Labelled photos from "Real-Time-Road-Condition-Detection-Using-Dashcam-Video", an image-classification folder in CabuleaVictorAndrei/Real-Time-Road-Condition-Detection-Using-Dashcam-Video. The possible labels are: clear, snowy, wet.

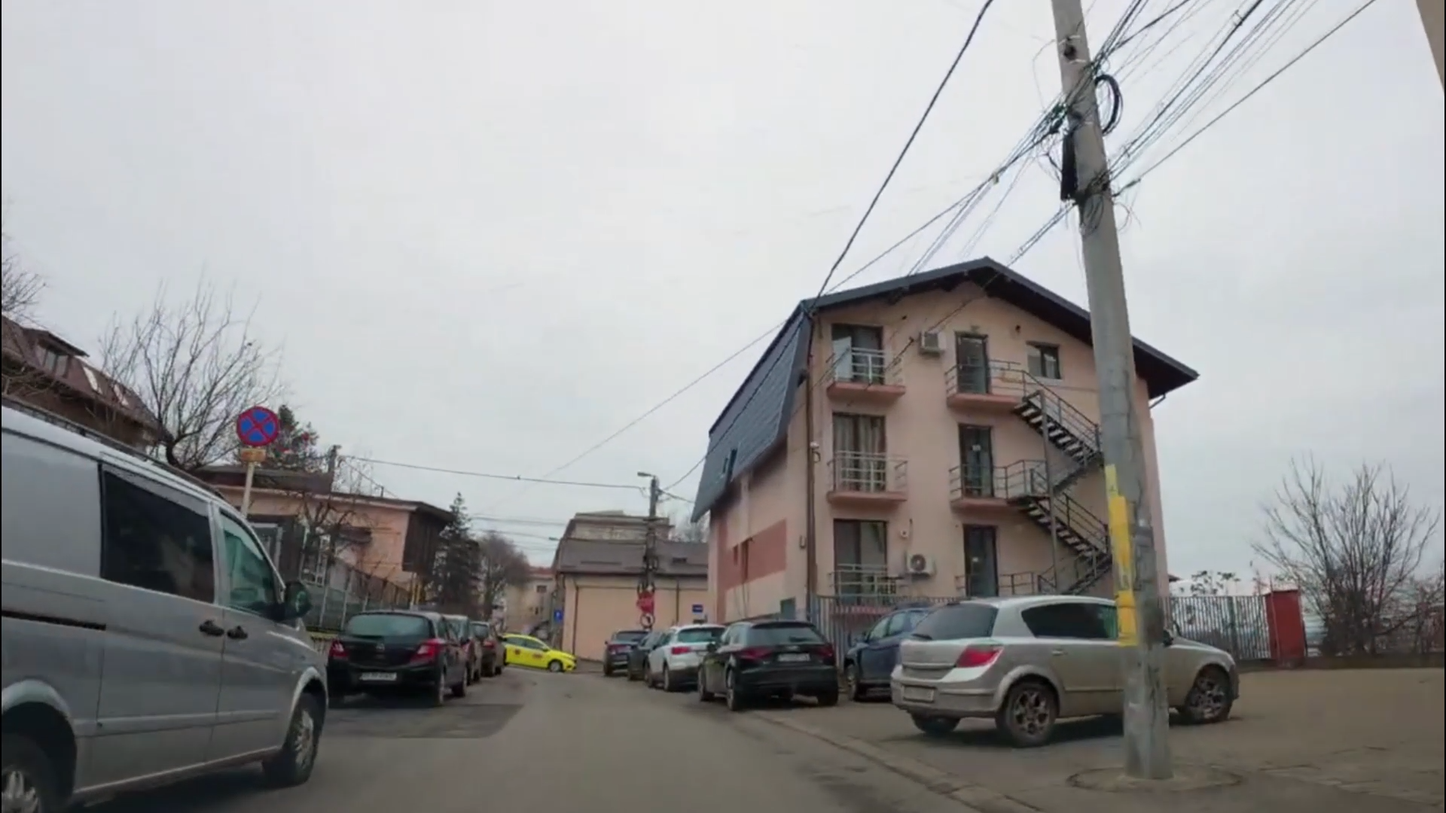
Label: clear

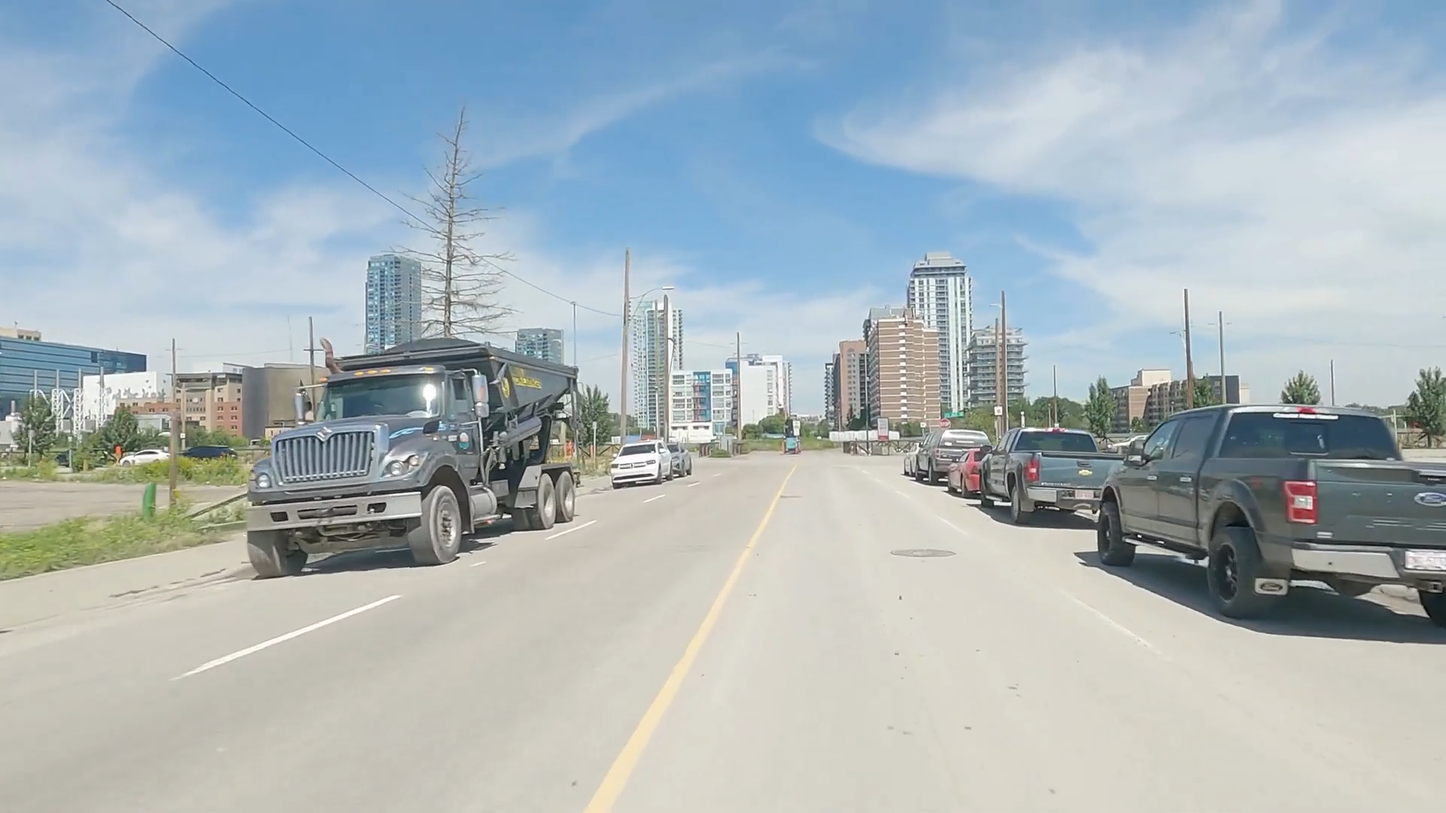
Label: clear

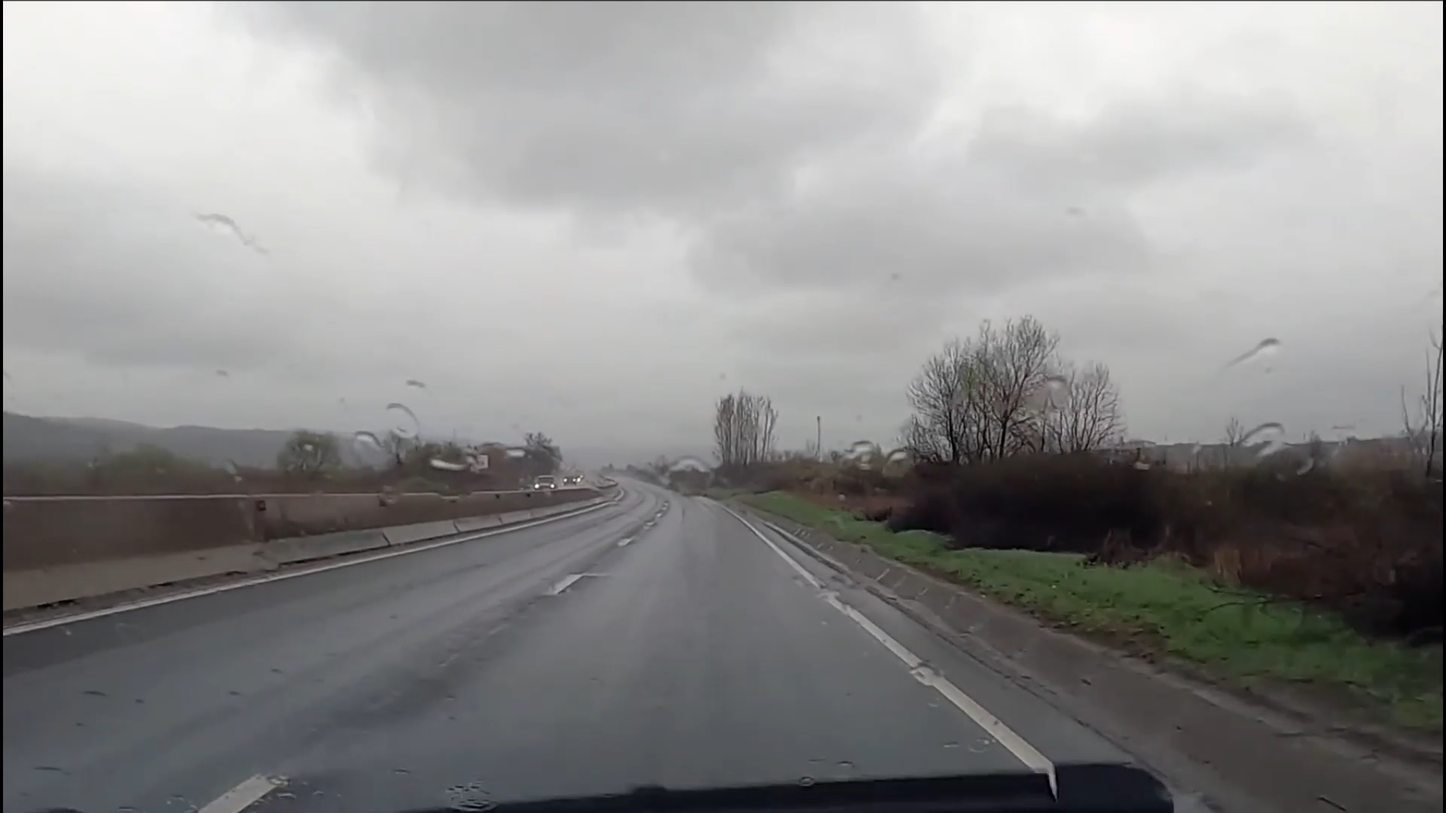
Label: wet

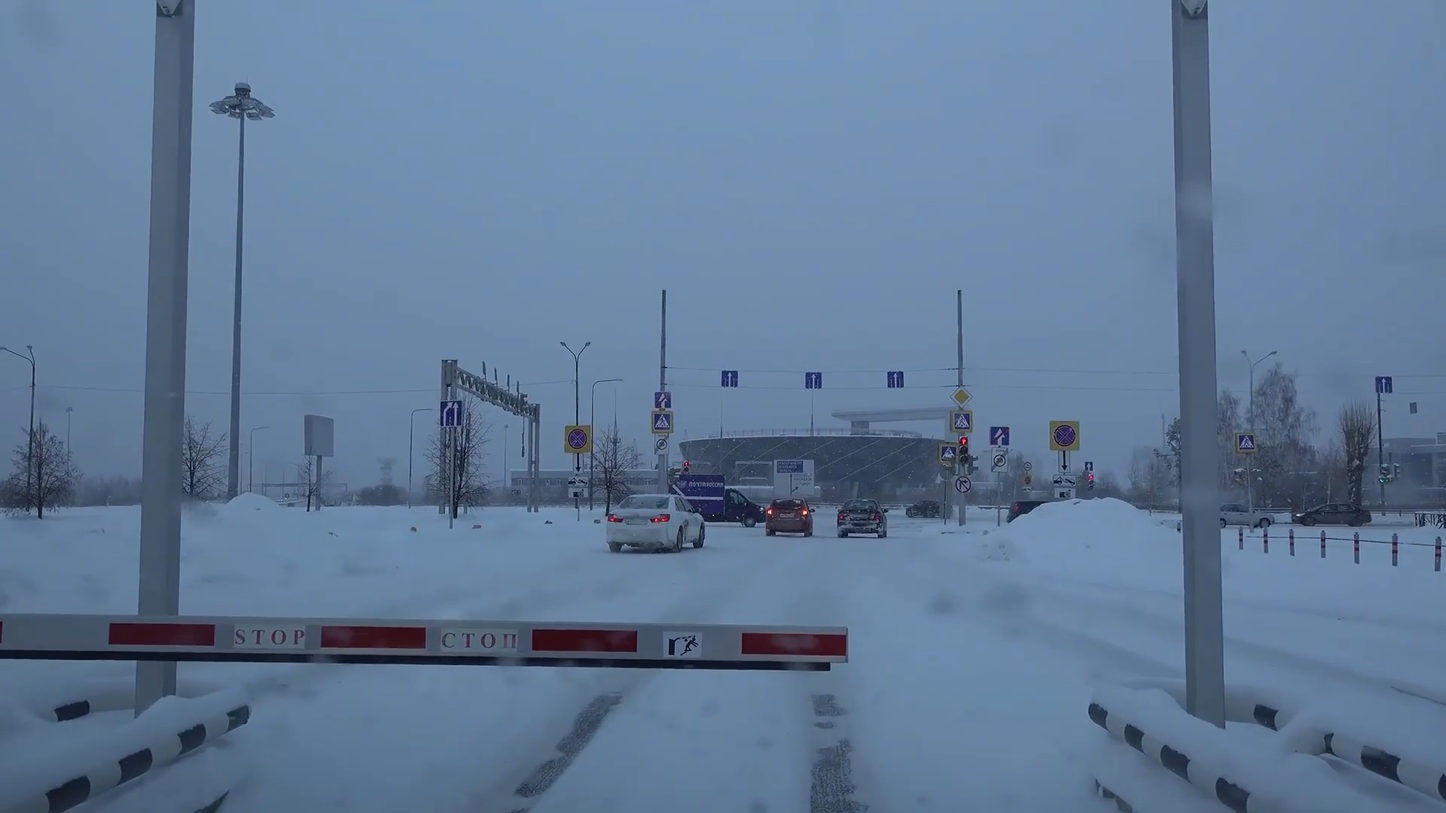
Label: snowy

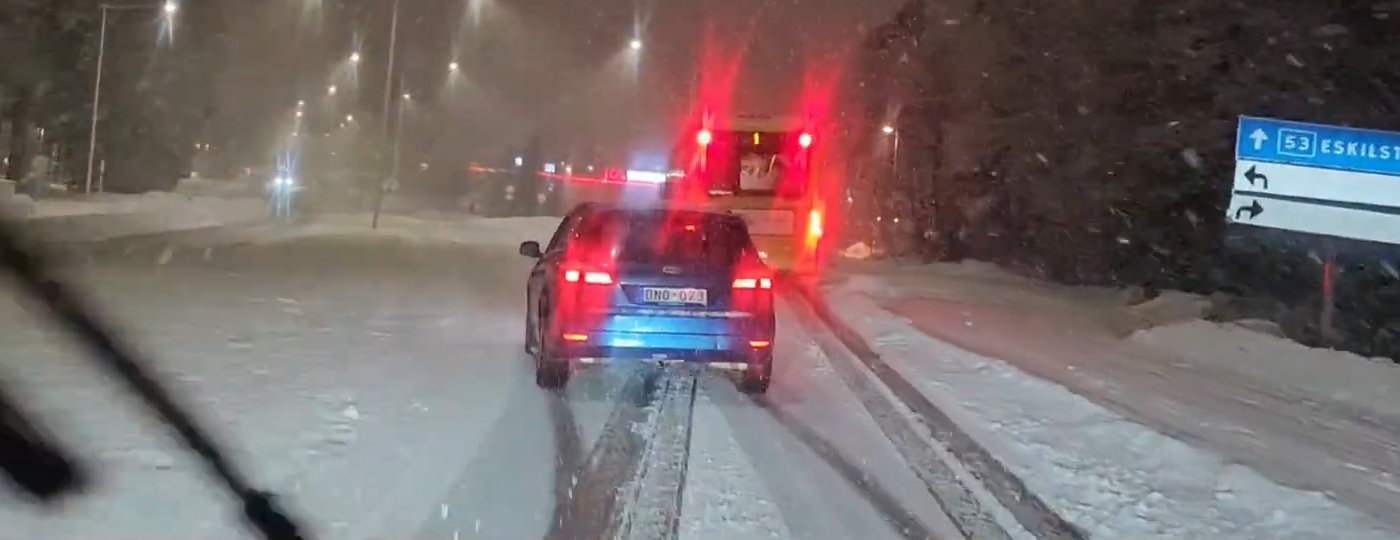
Label: snowy

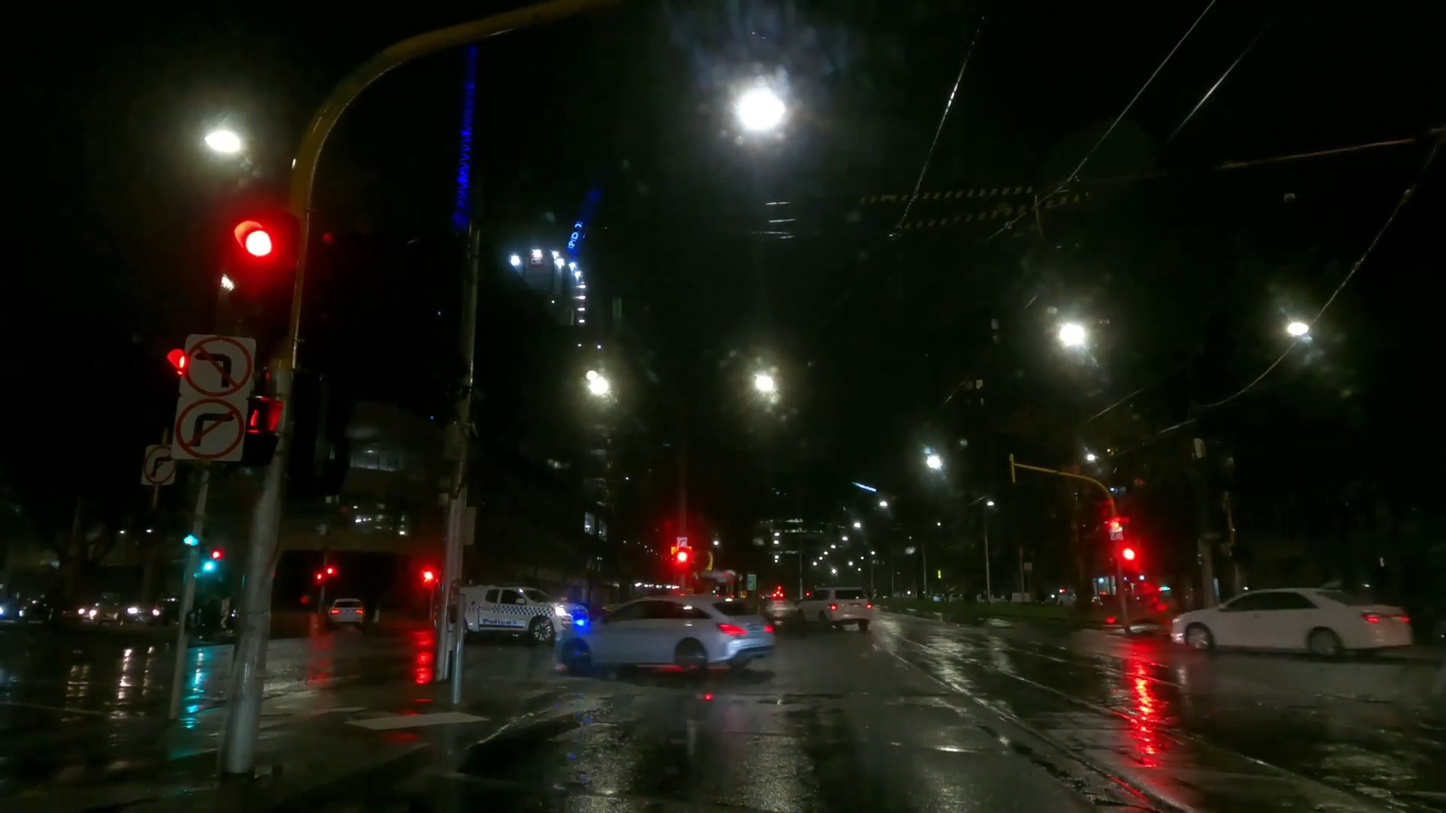
Label: wet
